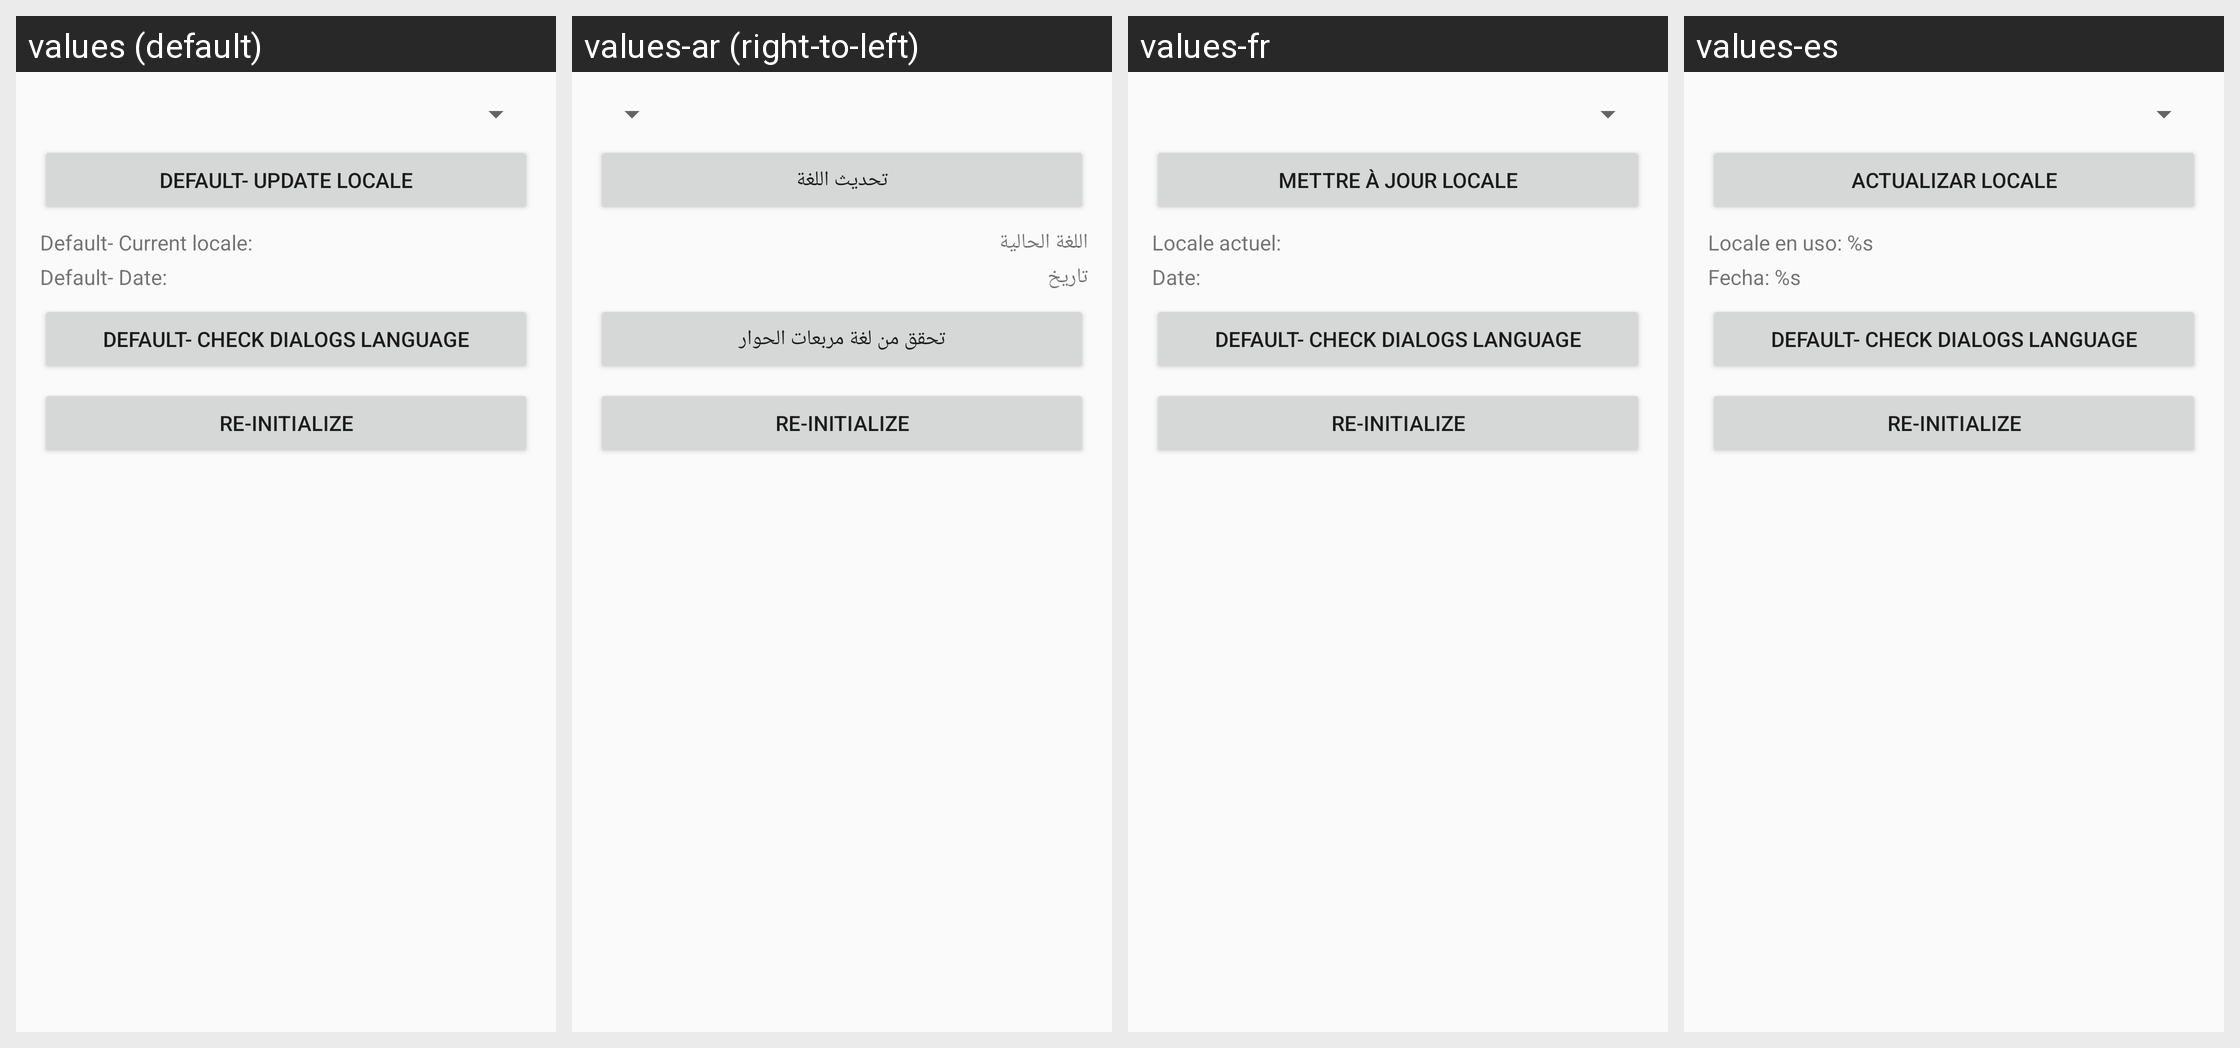

This grid shows one Android layout under several languages. Give, for every string resource on the screen, its name, the default text and each shown locale's text.
Android screen res/layout/screen_sample.xml rendered under 4 locales, left to right: values (default), values-ar (right-to-left), values-fr, values-es. Device: Nexus 5 (rendered at 1080×1920; each locale shown at half size, 540×960, under a caption strip naming it); theme AppTheme.
Other locales in the repository, not shown: values-en.
Strings drawn on this screen, with the default value and each locale's value (text and hints the layout hard-codes appear in the picture but are not listed):

update_locale
  values: Default- Update Locale
  values-ar: تحديث اللغة
  values-fr: Mettre à jour Locale
  values-es: Actualizar Locale

current_locale
  values: Default- Current locale:
  values-ar: اللغة الحالية
  values-fr: Locale actuel:
  values-es: Locale en uso: %s

date
  values: Default- Date:
  values-ar: تاريخ
  values-fr: Date:
  values-es: Fecha: %s

check_dialog_language
  values: Default- Check dialogs language
  values-ar: تحقق من لغة مربعات الحوار
  values-fr: Default- Check dialogs language  [not translated; the default value is used]
  values-es: Default- Check dialogs language  [not translated; the default value is used]
